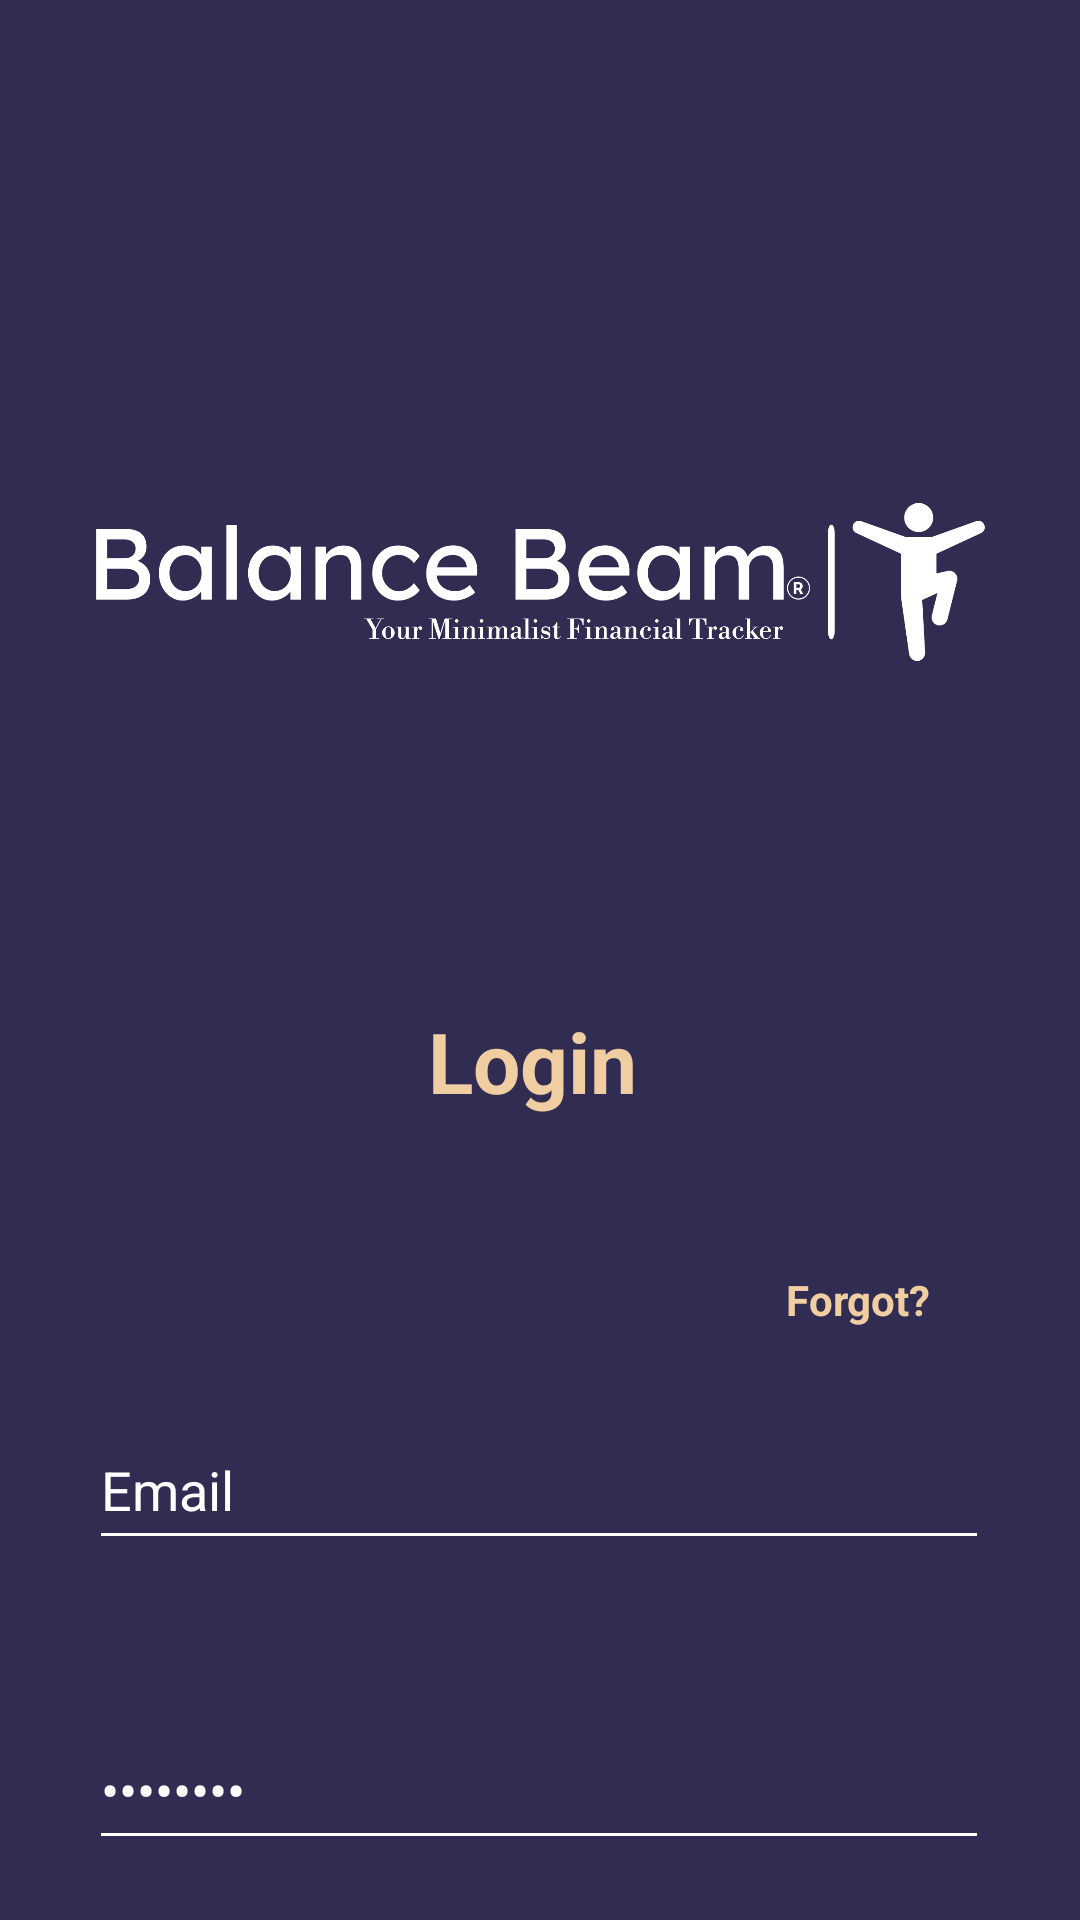

Here is an Android app screen rendered from its layout file. Give the layout XML and the strings, colors and styles it references.
<!-- AndroidManifest.xml: application theme Theme.BalanceBeam -->
<!-- res/layout/login.xml -->
<?xml version="1.0" encoding="utf-8"?>
<androidx.constraintlayout.widget.ConstraintLayout xmlns:android="http://schemas.android.com/apk/res/android"
    xmlns:app="http://schemas.android.com/apk/res-auto"
    xmlns:tools="http://schemas.android.com/tools"
    android:layout_width="match_parent"
    android:layout_height="match_parent"
    android:background="@color/darkpurple">


    <Button
        android:id="@+id/button"
        android:layout_width="300dp"
        android:layout_height="60dp"
        android:layout_marginTop="40dp"
        android:layout_marginBottom="36dp"
        android:backgroundTint="@color/cream"
        android:text="@string/login"
        android:textColor="@color/darkpurple"
        android:textSize="20sp"
        android:textStyle="bold"
        app:layout_constraintBottom_toTopOf="@+id/textView2"
        app:layout_constraintEnd_toEndOf="@+id/editTextTextPassword"
        app:layout_constraintHorizontal_bias="1.0"
        app:layout_constraintStart_toStartOf="@+id/editTextTextPassword"
        app:layout_constraintTop_toBottomOf="@+id/editTextTextPassword" />

    <TextView
        android:id="@+id/textView1"
        android:layout_width="75dp"
        android:layout_height="wrap_content"
        android:layout_marginTop="40dp"
        android:text="@string/login"
        android:textColor="@color/cream"
        android:textSize="28sp"
        android:textStyle="bold"
        app:layout_constraintEnd_toEndOf="parent"
        app:layout_constraintStart_toStartOf="parent"
        app:layout_constraintTop_toBottomOf="@+id/imageView" />

    <EditText
        android:id="@+id/editTextTextEmailAddress"
        android:layout_width="300dp"
        android:layout_height="50dp"
        android:layout_marginTop="470dp"
        android:layout_marginBottom="20dp"
        android:backgroundTint="@color/white"
        android:ems="10"
        android:inputType="textEmailAddress"
        android:text="@string/email"
        android:textColor="@color/white"
        app:layout_constraintBottom_toTopOf="@+id/editTextTextPassword"
        app:layout_constraintEnd_toEndOf="parent"
        app:layout_constraintHorizontal_bias="0.495"
        app:layout_constraintStart_toStartOf="parent"
        app:layout_constraintTop_toTopOf="parent" />

    <EditText
        android:id="@+id/editTextTextPassword"
        android:layout_width="300dp"
        android:layout_height="50dp"
        android:layout_marginTop="30dp"
        android:layout_marginBottom="20dp"
        android:backgroundTint="@color/white"
        android:ems="10"
        android:inputType="textPassword"
        android:text="@string/password"
        android:visibility="visible"
        android:textColor="@color/white"
        app:layout_constraintBottom_toTopOf="@+id/button"
        app:layout_constraintEnd_toEndOf="parent"
        app:layout_constraintHorizontal_bias="0.495"
        app:layout_constraintStart_toStartOf="parent"
        app:layout_constraintTop_toBottomOf="@+id/editTextTextEmailAddress"
        app:layout_constraintVertical_bias="0.789" />

    <TextView
        android:id="@+id/textView2"
        android:layout_width="wrap_content"
        android:layout_height="wrap_content"
        android:text="@string/text1"
        android:textColor="@color/white"
        android:textSize="16sp"
        android:visibility="visible"
        app:layout_constraintBottom_toBottomOf="parent"
        app:layout_constraintEnd_toEndOf="@+id/button"
        app:layout_constraintHorizontal_bias="0.0"
        app:layout_constraintStart_toStartOf="@+id/button"
        app:layout_constraintTop_toBottomOf="@+id/editTextTextPassword"
        app:layout_constraintVertical_bias="0.604" />

    <TextView
        android:id="@+id/textView3"
        android:layout_width="wrap_content"
        android:layout_height="wrap_content"
        android:layout_marginTop="156dp"
        android:text="@string/text2"
        android:textColor="@color/cream"
        android:textSize="16sp"
        android:visibility="visible"
        app:layout_constraintEnd_toEndOf="@+id/button"
        app:layout_constraintHorizontal_bias="0.894"
        app:layout_constraintStart_toStartOf="@+id/button"
        app:layout_constraintTop_toBottomOf="@+id/editTextTextPassword" />

    <TextView
        android:id="@+id/textView48"
        android:layout_width="wrap_content"
        android:layout_height="wrap_content"
        android:text="Forgot?"
        android:textColor="@color/cream"
        android:textStyle="bold"
        app:layout_constraintBottom_toBottomOf="parent"
        app:layout_constraintEnd_toEndOf="parent"
        app:layout_constraintHorizontal_bias="0.841"
        app:layout_constraintStart_toStartOf="parent"
        app:layout_constraintTop_toTopOf="parent"
        app:layout_constraintVertical_bias="0.682" />

    <ImageView
        android:id="@+id/imageView"
        android:layout_width="297dp"
        android:layout_height="202dp"
        android:layout_marginTop="93dp"
        app:layout_constraintEnd_toEndOf="parent"
        app:layout_constraintStart_toStartOf="parent"
        app:layout_constraintTop_toTopOf="parent"
        app:srcCompat="@drawable/balance_beam_high_resolution_logo_white_transparent" />


</androidx.constraintlayout.widget.ConstraintLayout>
<!-- resources referenced by this layout -->
<resources>
  <color name="cream">#F1CDA2</color>
  <color name="darkpurple">#312C51</color>
  <color name="white">#FFFFFF</color>
  <!-- drawable balance_beam_high_resolution_logo_white_transparent: png bitmap (drawable, 28285 bytes) -->
  <string name="email">Email</string>
  <string name="login">Login</string>
  <string name="password">Password</string>
  <string name="text1">Do not have an account ? </string>
  <string name="text2">Sign up</string>
  <style name="Theme.BalanceBeam" parent="Base.Theme.BalanceBeam" />
  <style name="Base.Theme.BalanceBeam" parent="Theme.Material3.DayNight.NoActionBar">
          
          
      </style>
</resources>
